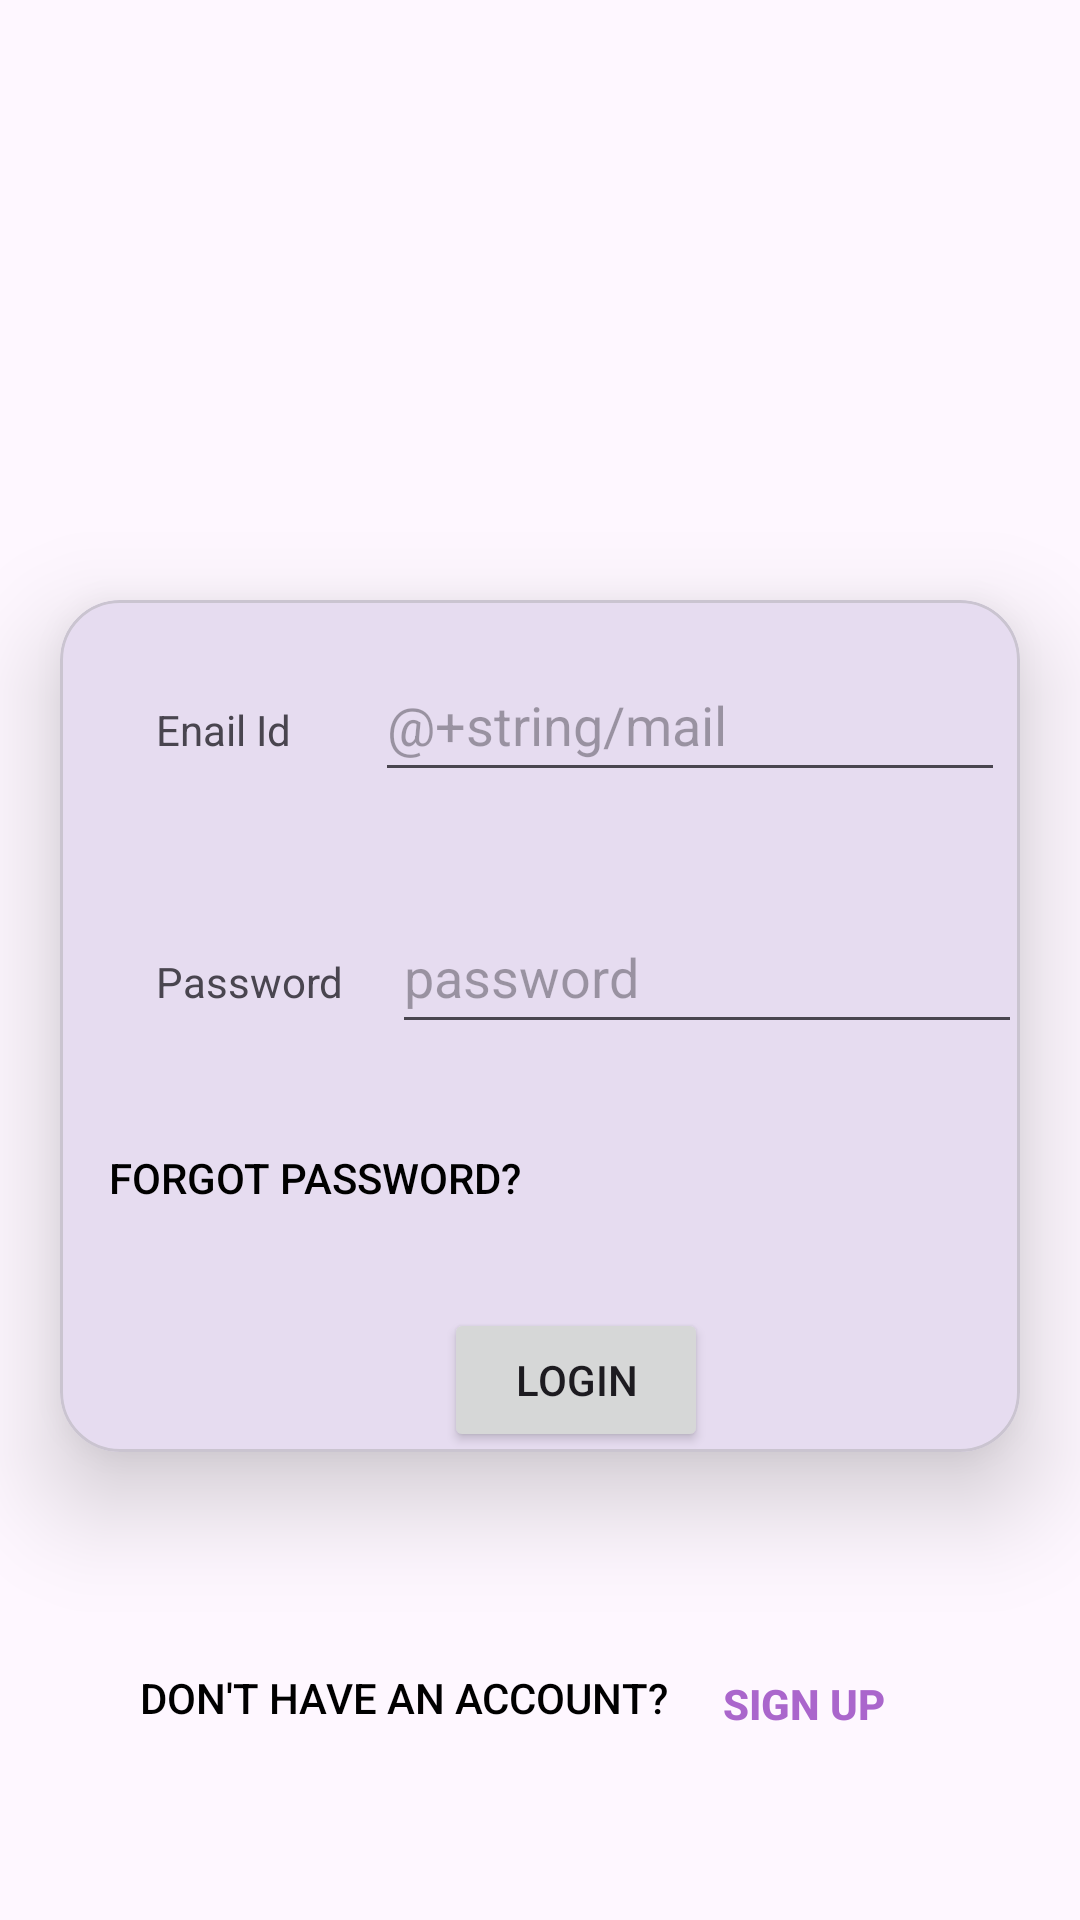

Produce the Android XML layout that renders to this screen, including the resource entries it uses.
<!-- AndroidManifest.xml: application theme Theme.MAD_PRACTICAL4_21012011061 -->
<!-- res/layout/activity_login_ori.xml -->
<?xml version="1.0" encoding="utf-8"?>
<androidx.constraintlayout.widget.ConstraintLayout xmlns:android="http://schemas.android.com/apk/res/android"

    xmlns:app="http://schemas.android.com/apk/res-auto"
    xmlns:tools="http://schemas.android.com/tools"
    android:layout_width="match_parent"
    android:layout_height="match_parent"
    tools:context=".activity_login_ori">

    <ImageView
        android:id="@+id/imageView"
        android:layout_width="wrap_content"
        android:layout_height="200dp"
        android:src="@drawable/guni_pink_logo"
        app:layout_constraintStart_toStartOf="parent"
        app:layout_constraintTop_toTopOf="parent"
        tools:layout_editor_absoluteX="0dp" />

    <com.google.android.material.card.MaterialCardView
        android:id="@+id/materialCardView"
        android:layout_width="match_parent"
        android:layout_height="wrap_content"

        android:layout_marginHorizontal="20dp"
        app:cardCornerRadius="20dp"
        app:cardElevation="20dp"
        app:layout_constraintStart_toStartOf="parent"
        app:layout_constraintTop_toBottomOf="@+id/imageView">

        <androidx.constraintlayout.widget.ConstraintLayout
            android:layout_width="match_parent"
            android:layout_height="match_parent">

            <TextView
                android:id="@+id/textView"
                android:layout_width="wrap_content"
                android:layout_height="wrap_content"
                android:layout_marginStart="32dp"
                android:text="Enail Id"
                app:layout_constraintBaseline_toBaselineOf="@+id/email"
                app:layout_constraintStart_toStartOf="parent" />

            <TextView
                android:id="@+id/textView2"
                android:layout_width="wrap_content"
                android:layout_height="wrap_content"
                android:layout_marginStart="32dp"
                android:text="Password"
                app:layout_constraintBaseline_toBaselineOf="@+id/password"
                app:layout_constraintStart_toStartOf="parent" />

            <EditText

                android:id="@+id/email"
                android:layout_width="wrap_content"
                android:layout_height="wrap_content"
                android:layout_marginStart="28dp"
                android:layout_marginTop="16dp"
                android:ems="10"
                android:hint="@+string/mail"
                android:inputType="textEmailAddress"
                android:minHeight="48dp"
                app:layout_constraintStart_toEndOf="@+id/textView"
                app:layout_constraintTop_toTopOf="parent" />

            <EditText
                android:id="@+id/password"
                android:layout_width="wrap_content"
                android:layout_height="wrap_content"
                android:layout_marginStart="16dp"
                android:layout_marginTop="36dp"
                android:ems="10"
                android:hint="password"
                android:inputType="textPassword"
                android:minHeight="48dp"
                app:layout_constraintStart_toEndOf="@+id/textView2"
                app:layout_constraintTop_toBottomOf="@+id/email" />

            <Button

                android:id="@+id/button"

                android:layout_width="wrap_content"
                android:layout_height="wrap_content"
                android:layout_marginStart="128dp"
                android:layout_marginTop="88dp"
                android:text="Login"
                app:layout_constraintStart_toStartOf="parent"
                app:layout_constraintTop_toBottomOf="@+id/password" />

            <Button

                android:id="@+id/button6"
                android:layout_width="wrap_content"
                android:layout_height="wrap_content"
                android:layout_marginStart="16dp"
                android:layout_marginTop="32dp"
                android:background="?attr/actionBarItemBackground"
                android:text="Forgot Password?"
                android:textColor="@color/black"
                app:layout_constraintStart_toStartOf="parent"
                app:layout_constraintTop_toBottomOf="@+id/textView2" />
        </androidx.constraintlayout.widget.ConstraintLayout>

    </com.google.android.material.card.MaterialCardView>

    <Button

        android:id="@+id/button4"
        android:layout_width="197dp"
        android:layout_height="68dp"
        android:layout_marginStart="36dp"

        android:layout_marginTop="48dp"
        android:background="?attr/actionBarItemBackground"
        android:text="Don't have an Account?"
        android:textColor="@color/black"
        app:layout_constraintStart_toStartOf="parent"
        app:layout_constraintTop_toBottomOf="@+id/materialCardView" />

    <Button

        android:id="@+id/sign_up"
        android:layout_width="wrap_content"
        android:layout_height="wrap_content"
        android:layout_marginTop="60dp"
        android:layout_marginEnd="48dp"
        android:background="?attr/actionBarItemBackground"
        android:text="Sign Up"
        android:textColor="@android:color/holo_purple"
        android:textStyle="bold"
        app:layout_constraintEnd_toEndOf="parent"
        app:layout_constraintTop_toBottomOf="@+id/materialCardView" />

</androidx.constraintlayout.widget.ConstraintLayout>
<!-- resources referenced by this layout -->
<resources>
  <style name="Theme.MAD_PRACTICAL4_21012011061" parent="Base.Theme.MAD_PRACTICAL4_21012011061" />
  <style name="Base.Theme.MAD_PRACTICAL4_21012011061" parent="Theme.Material3.DayNight.NoActionBar">
          
          
      </style>
  <!-- not gathered from this repository: default colours our renderer supplied (Android Studio template values) -->
  <color name="black">#FF000000</color>
</resources>
